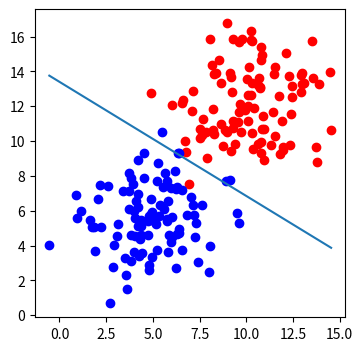

This chart was generated by the following Python code:
import numpy as np
import matplotlib.pyplot as plt

def draw(x1,x2):
    ln = plt.plot(x1,x2, '-')
    plt.pause(0.0001)
    #ln[0].remove()

def sigmoid(x):
    return 1/(1+np.exp(-x))

def calculate_error(line_parameters, points, y):
    sigma = points * line_parameters
    p = sigmoid(sigma)
    one = np.ones_like(y)
    n = np.shape(one)[0]
    cross_entropy = -(np.log(p).T * y + np.log(one-p).T*(one-y))/n
    return cross_entropy

def gd(line_parameters, points, y, alpha):
    count = 0
    e = 10
    m = points.shape[0]
    while count < 4000:# or e < 0.01:
        count += 1
        p = sigmoid(points*line_parameters)
        g = (points.T * (p - y))/ m
        line_parameters = line_parameters - alpha * g
        w1, w2, b= line_parameters.item(0), line_parameters.item(1), line_parameters.item(2)
        x1 = np.array([points[:,0].min(), points[:,0].max()])
        x2 = -b / w2 + x1 * (-w1 /w2)
        e = calculate_error(line_parameters, points, y)
    draw(x1, x2)

def main():
    n_pts = 100
    np.random.seed(0)
    bias = np.ones(n_pts)
    top_region = np.array([np.random.normal(10, 2, n_pts), np.random.normal(12, 2, n_pts), bias]).transpose()
    bottom_region = np.array([np.random.normal(5, 2, n_pts), np.random.normal(6, 2, n_pts), bias]).transpose()
    all_points = np.vstack((top_region, bottom_region))
    line_parameters = np.matrix(np.zeros(3)).T
    y = np.array([np.zeros(n_pts), np.ones(n_pts)]).reshape((-1, 1))

    fig, ax = plt.subplots(figsize=(4, 4))
    ax.scatter(top_region[:, 0], top_region[:, 1], color='r')
    ax.scatter(bottom_region[:, 0], bottom_region[:, 1], color='b')

    gd(line_parameters,all_points, y, 0.06)
    plt.show()

if __name__ == "__main__":
    main()